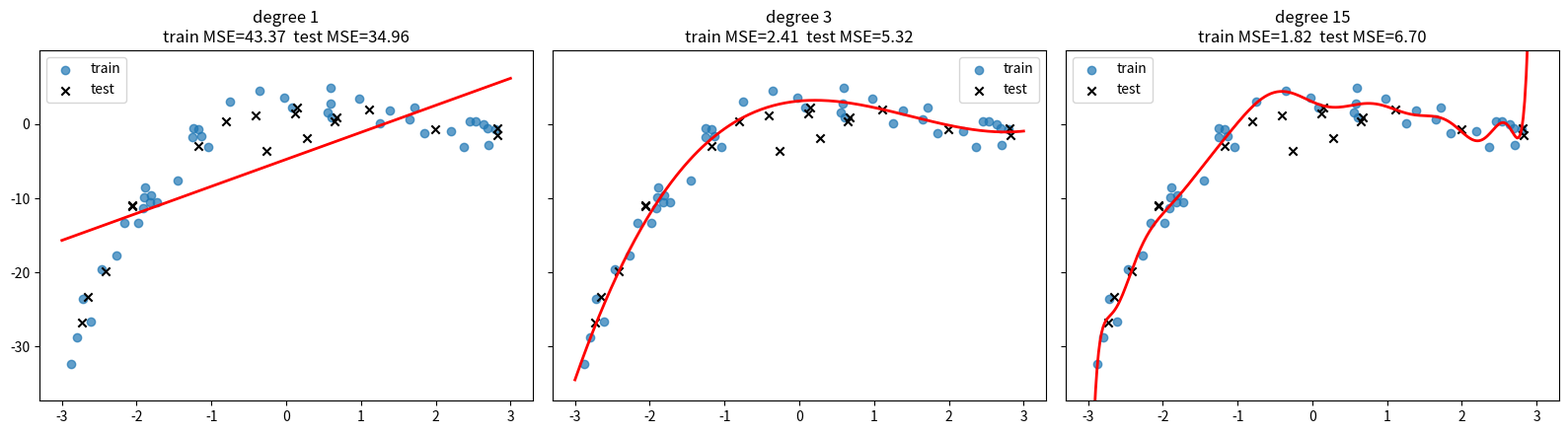
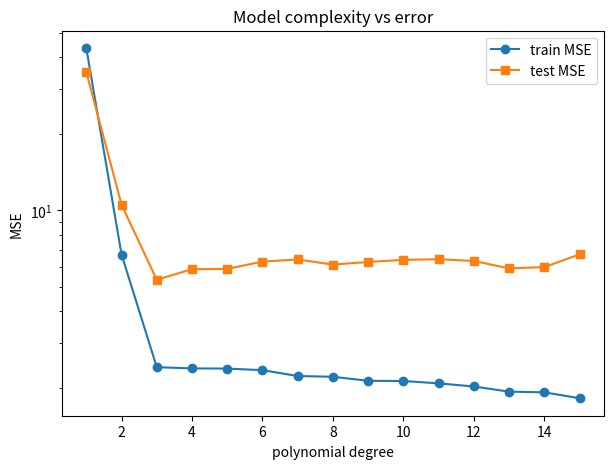
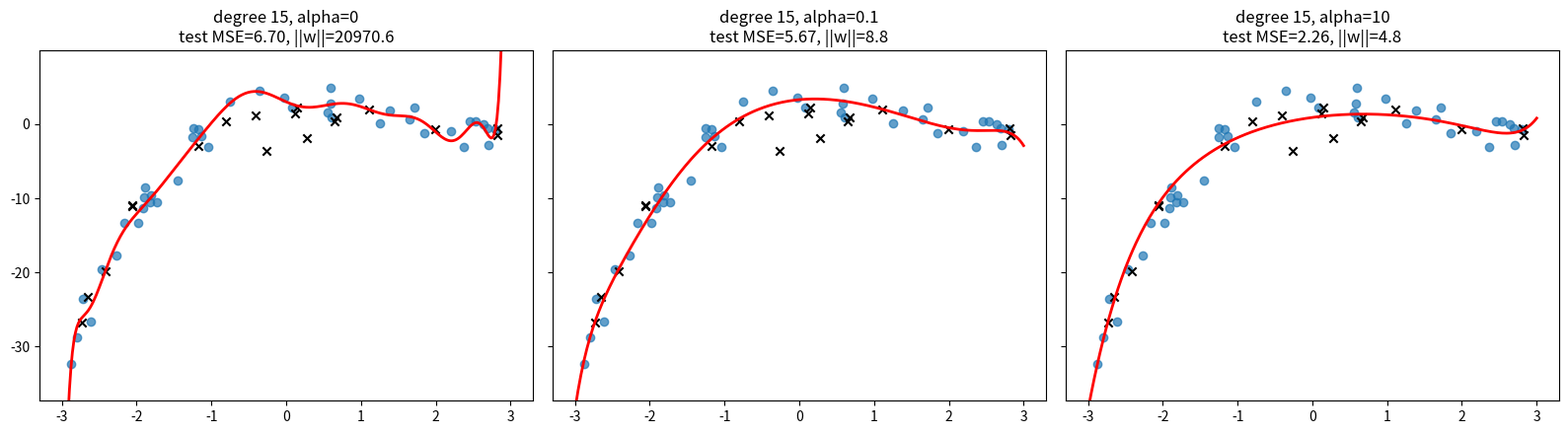
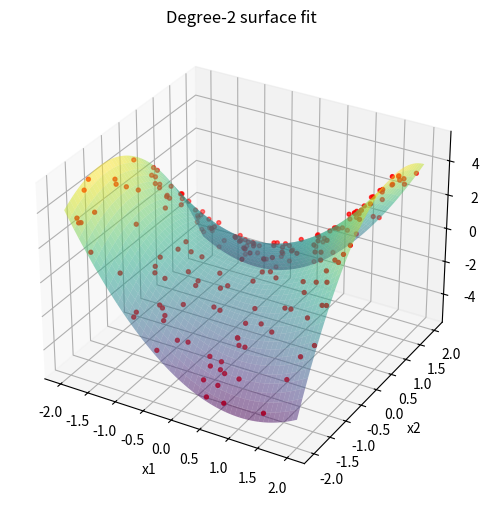

Generate these figures, in order, with matplotlib:
import warnings
import numpy as np
import matplotlib.pyplot as plt

# NumPy 2.0 with Apple's Accelerate BLAS raises spurious "encountered in matmul" warnings on macOS
warnings.filterwarnings("ignore", message=".*encountered in matmul")

np.random.seed(42)
plt.rcParams["figure.figsize"] = (7, 5)

from itertools import combinations_with_replacement

def train_test_split(X, y, test_size=0.25, random_state=None):
    """Shuffle and split arrays into train and test subsets."""
    rng = np.random.RandomState(random_state)
    idx = rng.permutation(len(X))
    n_test = int(round(len(X) * test_size))
    test, train = idx[:n_test], idx[n_test:]
    return X[train], X[test], y[train], y[test]

def polynomial_features(X, degree, include_bias=True):
    """All monomials of the columns of X up to `degree`."""
    X = np.asarray(X, dtype=float)
    if X.ndim == 1:
        X = X.reshape(-1, 1)
    n, d = X.shape
    columns = [np.ones(n)] if include_bias else []
    for deg in range(1, degree + 1):
        for combo in combinations_with_replacement(range(d), deg):
            columns.append(np.prod(X[:, combo], axis=1))
    return np.column_stack(columns)


class PolynomialRegression:
    """Polynomial feature expansion + (optionally ridge-regularised) least squares."""

    def __init__(self, degree=2, alpha=0.0):
        self.degree = degree
        self.alpha = alpha            # ridge strength (0 = ordinary least squares)

    def _transform(self, X):
        P = polynomial_features(X, self.degree, include_bias=False)
        return (P - self.mean_) / self.std_

    def fit(self, X, y):
        P = polynomial_features(X, self.degree, include_bias=False)
        # standardise the expanded features: x^10 is huge compared to x
        self.mean_, self.std_ = P.mean(axis=0), P.std(axis=0) + 1e-12
        Z = (P - self.mean_) / self.std_
        Zb = np.c_[np.ones(len(Z)), Z]
        reg = self.alpha * np.eye(Zb.shape[1])
        reg[0, 0] = 0                 # never penalise the intercept
        theta = np.linalg.pinv(Zb.T @ Zb + reg) @ Zb.T @ np.asarray(y, dtype=float)
        self.b, self.w = theta[0], theta[1:]
        return self

    def predict(self, X):
        return self._transform(X) @ self.w + self.b


def mean_squared_error(y_true, y_pred):
    return np.mean((y_true - y_pred) ** 2)

print(polynomial_features(np.array([[2, 3]]), degree=2))   # [1, x1, x2, x1^2, x1*x2, x2^2]

n = 60
x = np.sort(np.random.uniform(-3, 3, n))
y = 0.5 * x**3 - 2 * x**2 + x + 2 + np.random.normal(0, 2, n)
X = x.reshape(-1, 1)

X_train, X_test, y_train, y_test = train_test_split(X, y, test_size=0.3, random_state=0)
x_plot = np.linspace(-3, 3, 300).reshape(-1, 1)

fig, axes = plt.subplots(1, 3, figsize=(16, 4.5), sharey=True)
for ax, deg in zip(axes, [1, 3, 15]):
    model = PolynomialRegression(degree=deg).fit(X_train, y_train)
    ax.scatter(X_train, y_train, label="train", alpha=0.7)
    ax.scatter(X_test, y_test, label="test", marker="x", color="k")
    ax.plot(x_plot, model.predict(x_plot), "r", lw=2)
    tr = mean_squared_error(y_train, model.predict(X_train))
    te = mean_squared_error(y_test, model.predict(X_test))
    ax.set_title(f"degree {deg}\ntrain MSE={tr:.2f}  test MSE={te:.2f}")
    ax.set_ylim(y.min() - 5, y.max() + 5)
    ax.legend()
plt.tight_layout(); plt.show()

degrees = range(1, 16)
train_err, test_err = [], []
for d in degrees:
    m = PolynomialRegression(degree=d).fit(X_train, y_train)
    train_err.append(mean_squared_error(y_train, m.predict(X_train)))
    test_err.append(mean_squared_error(y_test, m.predict(X_test)))

plt.plot(degrees, train_err, "o-", label="train MSE")
plt.plot(degrees, test_err, "s-", label="test MSE")
plt.yscale("log"); plt.xlabel("polynomial degree"); plt.ylabel("MSE")
plt.title("Model complexity vs error"); plt.legend(); plt.show()
print("Best degree on test set:", list(degrees)[int(np.argmin(test_err))])

fig, axes = plt.subplots(1, 3, figsize=(16, 4.5), sharey=True)
for ax, alpha in zip(axes, [0, 0.1, 10]):
    model = PolynomialRegression(degree=15, alpha=alpha).fit(X_train, y_train)
    ax.scatter(X_train, y_train, alpha=0.7)
    ax.scatter(X_test, y_test, marker="x", color="k")
    ax.plot(x_plot, model.predict(x_plot), "r", lw=2)
    te = mean_squared_error(y_test, model.predict(X_test))
    ax.set_title(f"degree 15, alpha={alpha}\ntest MSE={te:.2f}, ||w||={np.linalg.norm(model.w):.1f}")
    ax.set_ylim(y.min() - 5, y.max() + 5)
plt.tight_layout(); plt.show()

X2 = np.random.uniform(-2, 2, size=(200, 2))
z = X2[:, 0]**2 + X2[:, 0] * X2[:, 1] - X2[:, 1]**2 + np.random.normal(0, 0.1, 200)

model2 = PolynomialRegression(degree=2).fit(X2, z)
print("Train MSE:", round(mean_squared_error(z, model2.predict(X2)), 4))

g = np.linspace(-2, 2, 50)
G1, G2 = np.meshgrid(g, g)
Z = model2.predict(np.c_[G1.ravel(), G2.ravel()]).reshape(G1.shape)

fig = plt.figure(figsize=(8, 6))
ax = fig.add_subplot(projection="3d")
ax.plot_surface(G1, G2, Z, alpha=0.5, cmap="viridis")
ax.scatter(X2[:, 0], X2[:, 1], z, c="r", s=8)
ax.set_xlabel("x1"); ax.set_ylabel("x2"); ax.set_zlabel("z")
ax.set_title("Degree-2 surface fit"); plt.show()
